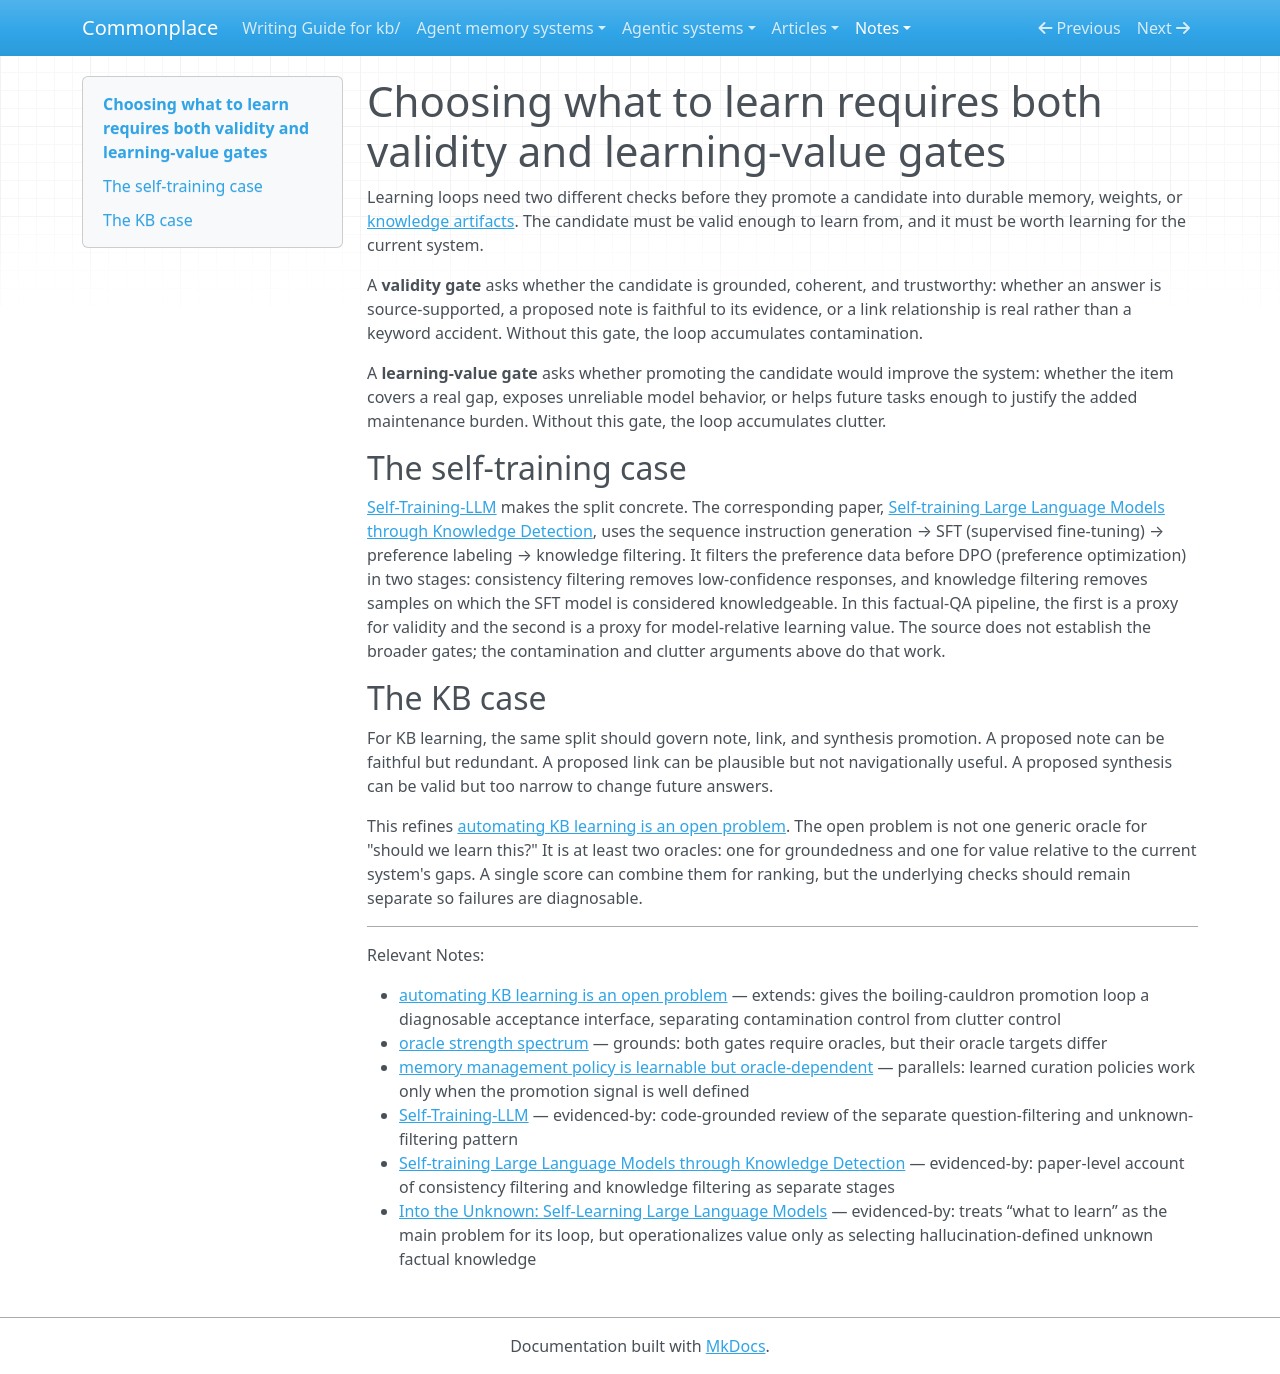

repository: zby/commonplace · page: notes/choosing-what-to-learn-requires-both-validity-and-learning-value-gates/index.html · generator: mkdocs

---
description: "Separates two promotion checks for learning loops: whether a candidate is trustworthy enough to learn from, and whether learning it would improve the current system."
type: types/note.md
traits: [title-as-claim, has-external-sources]
tags: [learning-theory, self-improving-systems, improvement-loop]
---

# Choosing what to learn requires both validity and learning-value gates

Learning loops need two different checks before they promote a candidate into durable memory, weights, or [knowledge artifacts](./definitions/knowledge-artifact.md). The candidate must be valid enough to learn from, and it must be worth learning for the current system.

A **validity gate** asks whether the candidate is grounded, coherent, and trustworthy: whether an answer is source-supported, a proposed note is faithful to its evidence, or a link relationship is real rather than a keyword accident. Without this gate, the loop accumulates contamination.

A **learning-value gate** asks whether promoting the candidate would improve the system: whether the item covers a real gap, exposes unreliable model behavior, or helps future tasks enough to justify the added maintenance burden. Without this gate, the loop accumulates clutter.

## The self-training case

[Self-Training-LLM](../agent-memory-systems/reviews/Self-Training-LLM.md) makes the split concrete. The corresponding paper, [Self-training Large Language Models through Knowledge Detection](../sources/self-training-large-language-models-through-knowledge-detection.ingest.md), uses the sequence instruction generation → SFT (supervised fine-tuning) → preference labeling → knowledge filtering. It filters the preference data before DPO (preference optimization) in two stages: consistency filtering removes low-confidence responses, and knowledge filtering removes samples on which the SFT model is considered knowledgeable. In this factual-QA pipeline, the first is a proxy for validity and the second is a proxy for model-relative learning value. The source does not establish the broader gates; the contamination and clutter arguments above do that work.

## The KB case

For KB learning, the same split should govern note, link, and synthesis promotion. A proposed note can be faithful but redundant. A proposed link can be plausible but not navigationally useful. A proposed synthesis can be valid but too narrow to change future answers.

This refines [automating KB learning is an open problem](./automating-kb-learning-is-an-open-problem.md). The open problem is not one generic oracle for "should we learn this?" It is at least two oracles: one for groundedness and one for value relative to the current system's gaps. A single score can combine them for ranking, but the underlying checks should remain separate so failures are diagnosable.

---

Relevant Notes:

- [automating KB learning is an open problem](./automating-kb-learning-is-an-open-problem.md) — extends: gives the boiling-cauldron promotion loop a diagnosable acceptance interface, separating contamination control from clutter control
- [oracle strength spectrum](./oracle-strength-spectrum.md) — grounds: both gates require oracles, but their oracle targets differ
- [memory management policy is learnable but oracle-dependent](./memory-management-policy-is-learnable-but-oracle-dependent.md) — parallels: learned curation policies work only when the promotion signal is well defined
- [Self-Training-LLM](../agent-memory-systems/reviews/Self-Training-LLM.md) — evidenced-by: code-grounded review of the separate question-filtering and unknown-filtering pattern
- [Self-training Large Language Models through Knowledge Detection](../sources/self-training-large-language-models-through-knowledge-detection.ingest.md) — evidenced-by: paper-level account of consistency filtering and knowledge filtering as separate stages
- [Into the Unknown: Self-Learning Large Language Models](../sources/into-the-unknown-self-learning-large-language-models.ingest.md) — evidenced-by: treats “what to learn” as the main problem for its loop, but operationalizes value only as selecting hallucination-defined unknown factual knowledge
